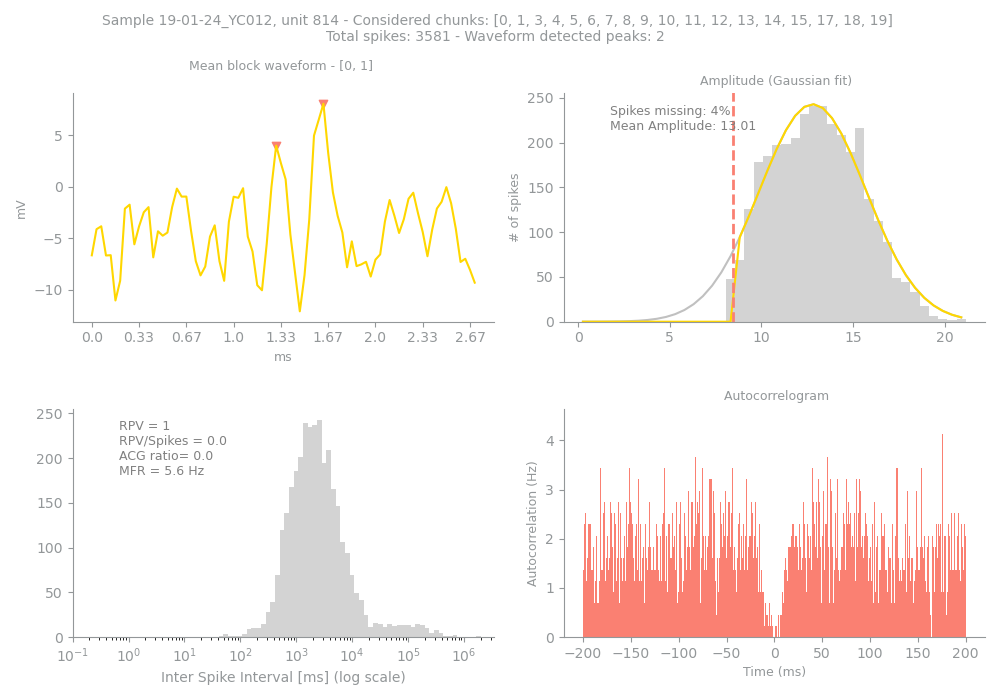

The data file committed next to this chart (first rows):
Sample, Unit, PeakChUnit, SpikesUnit, GoodChunks, GoodChunksList, WvfChunks, WvfChunksList, SpikesBlock, PercMissingSpikesBlock, MFRBlockHz, MeanAmpBlock, RPVBlock, FpBlockFancy, FpBlockSimple, ACGViolationRatio, WvfPeaksBlock, PeaksBlock_x, PeaksBlock_y, BigPkNegBlock
19-01-24_YC012, 814, 108, 3581, 18, [0, 1, 3, 4, 5, 6, 7, 8, 9, 10, 11, 12, …, 2, [0, 1], 3254, 4, 5.6, 13.01, 1, 0.05, 0.0, 0.0, 2, [39, 49], [4.0064335, 8.067096], 1
